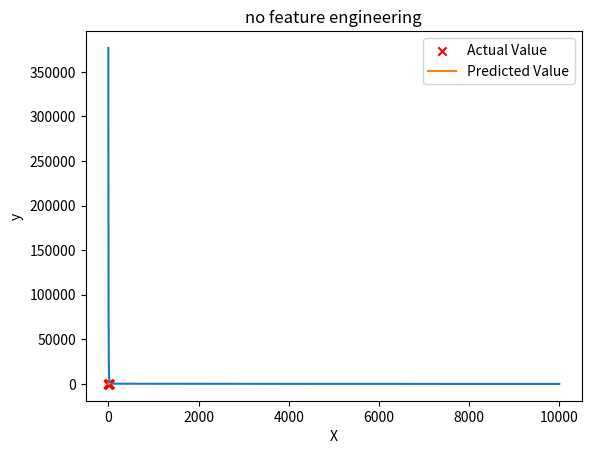

Recreate this plot in Python.
import numpy as np
import copy
import matplotlib.pyplot as plt


def descenso(xValues: np.array, yValues: np.array, w: np.array, b: float):

    m, n = xValues.shape

    sum_w = np.zeros(n, )
    sum_b = 0
    for i in range(m):
        funcion = np.dot(xValues[i], w) + b
        for j in range(n):
            sum_w[j] += (funcion - yValues[i]) * xValues[i][j]
        sum_b += funcion - yValues[i]
    return sum_w / m, sum_b / m



def descensoGradiente(w_init: np.array, b_init: np.array, numIt: int, xValues: np.array, yValues: np.array, alpha: float, descenso):
    w = copy.deepcopy(w_init)
    b = copy.deepcopy(b_init)
    cost = np.zeros(numIt)
    for k in range(numIt):
        desW, desB = descenso(xValues, yValues, w, b)
        w = w - alpha * desW
        b = b - alpha * desB
        cost[k] = coste(xValues, yValues, w, b)
    plt.plot(cost)
    plt.show()
    return w, b


def normalizacionZscore(xValues: np.array):
    return (xValues - np.mean(xValues, axis=0)) / np.std(xValues, axis=0)


def coste(xValues: np.array, yValues: np.array, w: np.array, b: float):
    cost = 0.0
    for i in range(len(xValues)):
        result = np.dot(xValues[i], w) + b
        cost += (result - yValues[i])**2

    return cost


def regresiónLinealMain():
    X_train = np.array([[2104, 5, 1, 45], [1416, 3, 2, 40], [852, 2, 1, 35]])
    y_train = np.array([460, 232, 178])
    initial_w = np.zeros(len(X_train[0]))
    initial_b = 0.
    iterations = 1000
    alpha = 5.0e-7
    w, b = descensoGradiente(initial_w, initial_b, iterations, X_train, y_train, alpha, descenso)
    print(f"El valor de w es {w}, el valor de b es {b}")
    for i in range(len(X_train)):
        print(f"Predicción -> {np.dot(w, X_train[i]) + b}")
        print(f"Valor real -> {y_train[i]}")
    print("--------------------------------------")

    alpha = 5.0e-2
    X_trainN = normalizacionZscore(X_train)
    w, b = descensoGradiente(initial_w, initial_b, iterations, X_trainN, y_train, alpha, descenso)
    print(f"El valor de w es {w}, el valor de b es {b}")
    for i in range(len(X_train)):
        print(f"Predicción -> {np.dot(w, X_trainN[i]) + b}")
        print(f"Valor real -> {y_train[i]}")


def mostrarValues(x, X, y, w, b, feature):
    if feature:
        plt.title("feature engineering")
    else:
        plt.title("no feature engineering")
    plt.scatter(x, y, marker='x', c='r', label="Actual Value"); plt.title("no feature engineering")
    plt.plot(x,X@w + b, label="Predicted Value");  plt.xlabel("X"); plt.ylabel("y"); plt.legend(); plt.show()


def ingenieriaCaracteristicas():
    x = np.arange(0, 20, 1)
    y = x**2
    #X = normalizacionZscore(x.reshape(-1, 1))
    #X = x**2
    #X = normalizacionZscore(X.reshape(-1, 1))
    #X = X.reshape(-1, 1)
    X = np.c_[x, x**2, x**3]
    X = normalizacionZscore(X)

    w, b = descensoGradiente(np.zeros(X.shape[1]), 0, 10000, X, y, 1e-1, descenso) 
    print(f"{w} // {b}") ##Viendo los valores de w, al tener más valor para x^2, esta variable tiene más relevancia en este caso, lo cual es normal dado que la función es y = x^2
    mostrarValues(x, X, y, w, b, True)
    

if __name__ == "__main__":
    #regresiónLinealMain()
    ingenieriaCaracteristicas()
    
